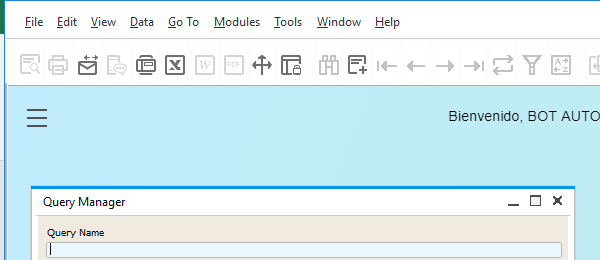
Task: Robotic Enterprise Framework
Workflow: Excel_Archivo_EstadoAfiliaciones

Step 1 [else]: Attach Window 'sap business' on the element (sap business one.exe)

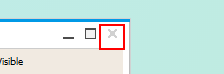
Step 2 [else]: click on the push button 'Close'

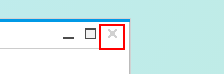
Step 3: click on the push button 'Close' in window 'EXE CONVENIO'

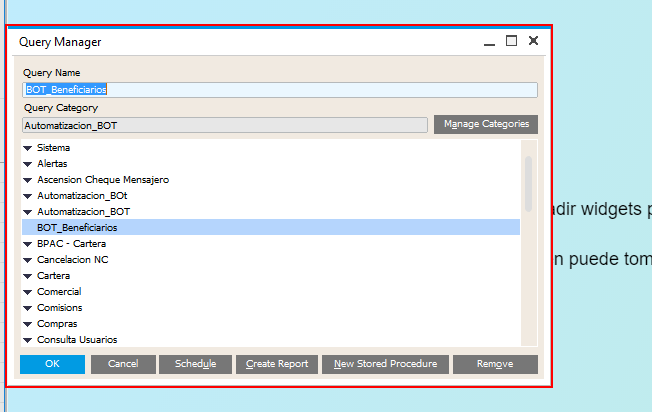
Step 4: find the element in window 'Query Manager'

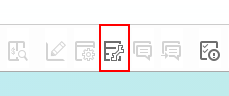
Step 5: click on the push button 'Query Manager...'

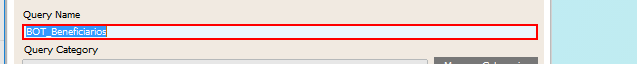
Step 6 [else]: type "BOT_Beneficiarios" into the element in window 'Query Manager'

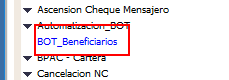
Step 7: click on the client 'Query Manager' in window 'Query Manager'

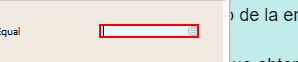
Step 8: type "[in_Contratante+ "[k(enter)]"]" into the element in window 'Consulta: Criterios de selección'

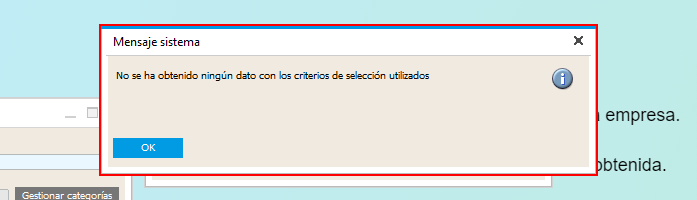
Step 9: find the element in window 'Mensaje sistema'

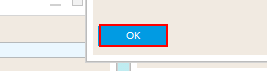
Step 10 [then]: click on the client 'Mensaje sistema' in window 'Mensaje sistema'

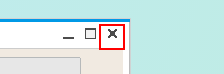
Step 11: click on the push button 'Close' in window 'BOT_Beneficiarios'

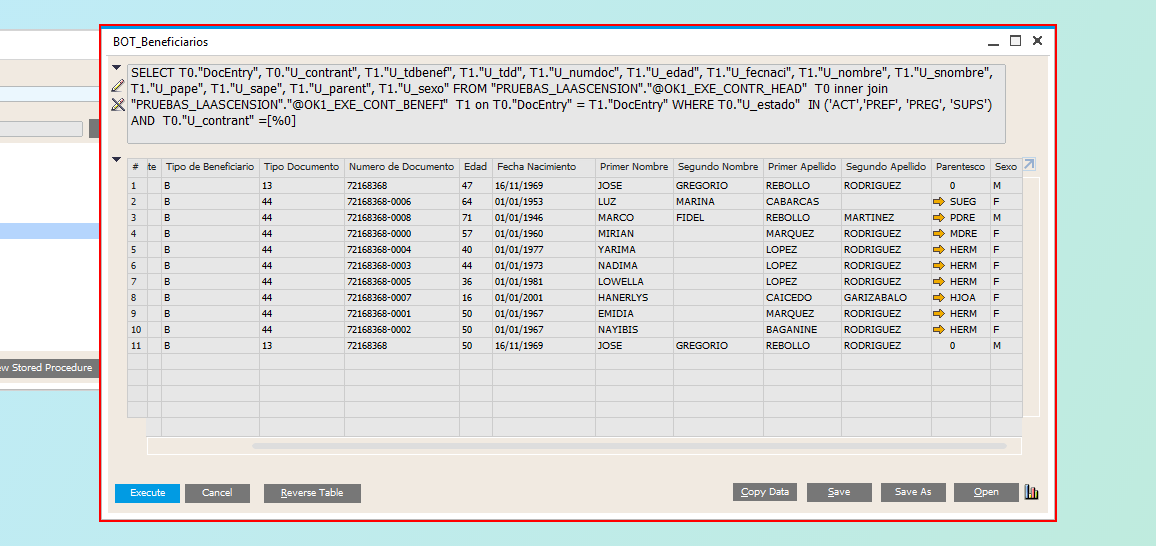
Step 12 [else]: find the element in window 'BOT_Beneficiarios'

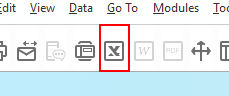
Step 13: click on the push button '*EXCEL'

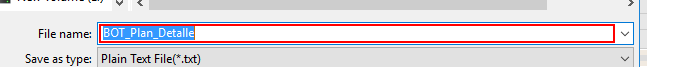
Step 14: type "[Path.Combine( in_RutaArchivoValidacion.ToString,"BOT_Beneficiarios.xlsx")]" in window 'Save As' (sap business one.exe)

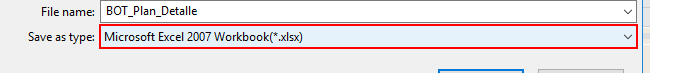
Step 15: click on the combo box 'Save as type:' in window 'Save As' (sap business one.exe)

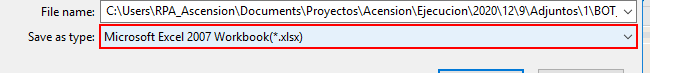
Step 16: type "MM[k(enter)]" into the combo box 'Save as type:' in window 'Save As' (sap business one.exe)

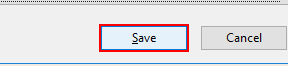
Step 17: click in window 'Save As' (sap business one.exe)

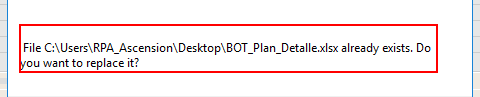
Step 18: find the dialog 'Warning' in window 'Warning' (sap business one.exe)

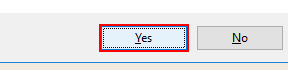
Step 19 [then]: click in window 'Warning' (sap business one.exe)

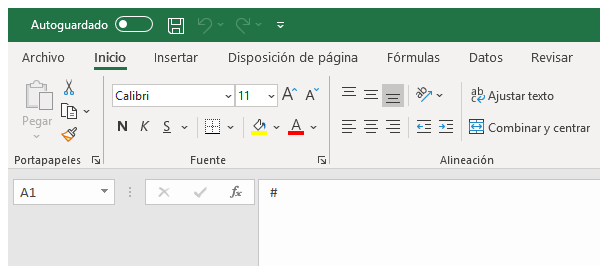
Step 20 [else]: Cerrar Excel on the element in window 'BOT_Beneficiarios.xlsx - Excel' (excel.exe)

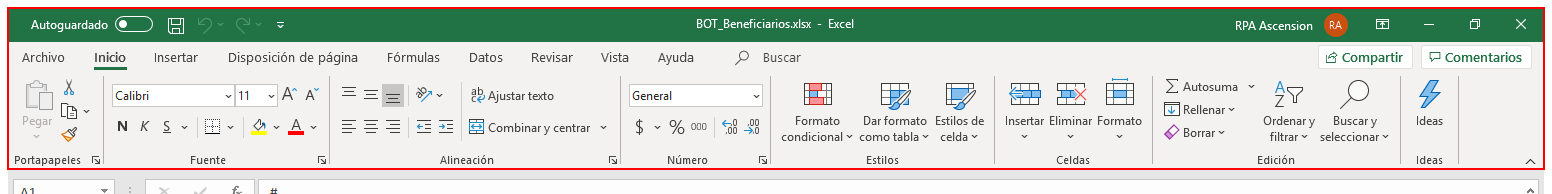
Step 21: Close Application 'NetUIHWND' on the element